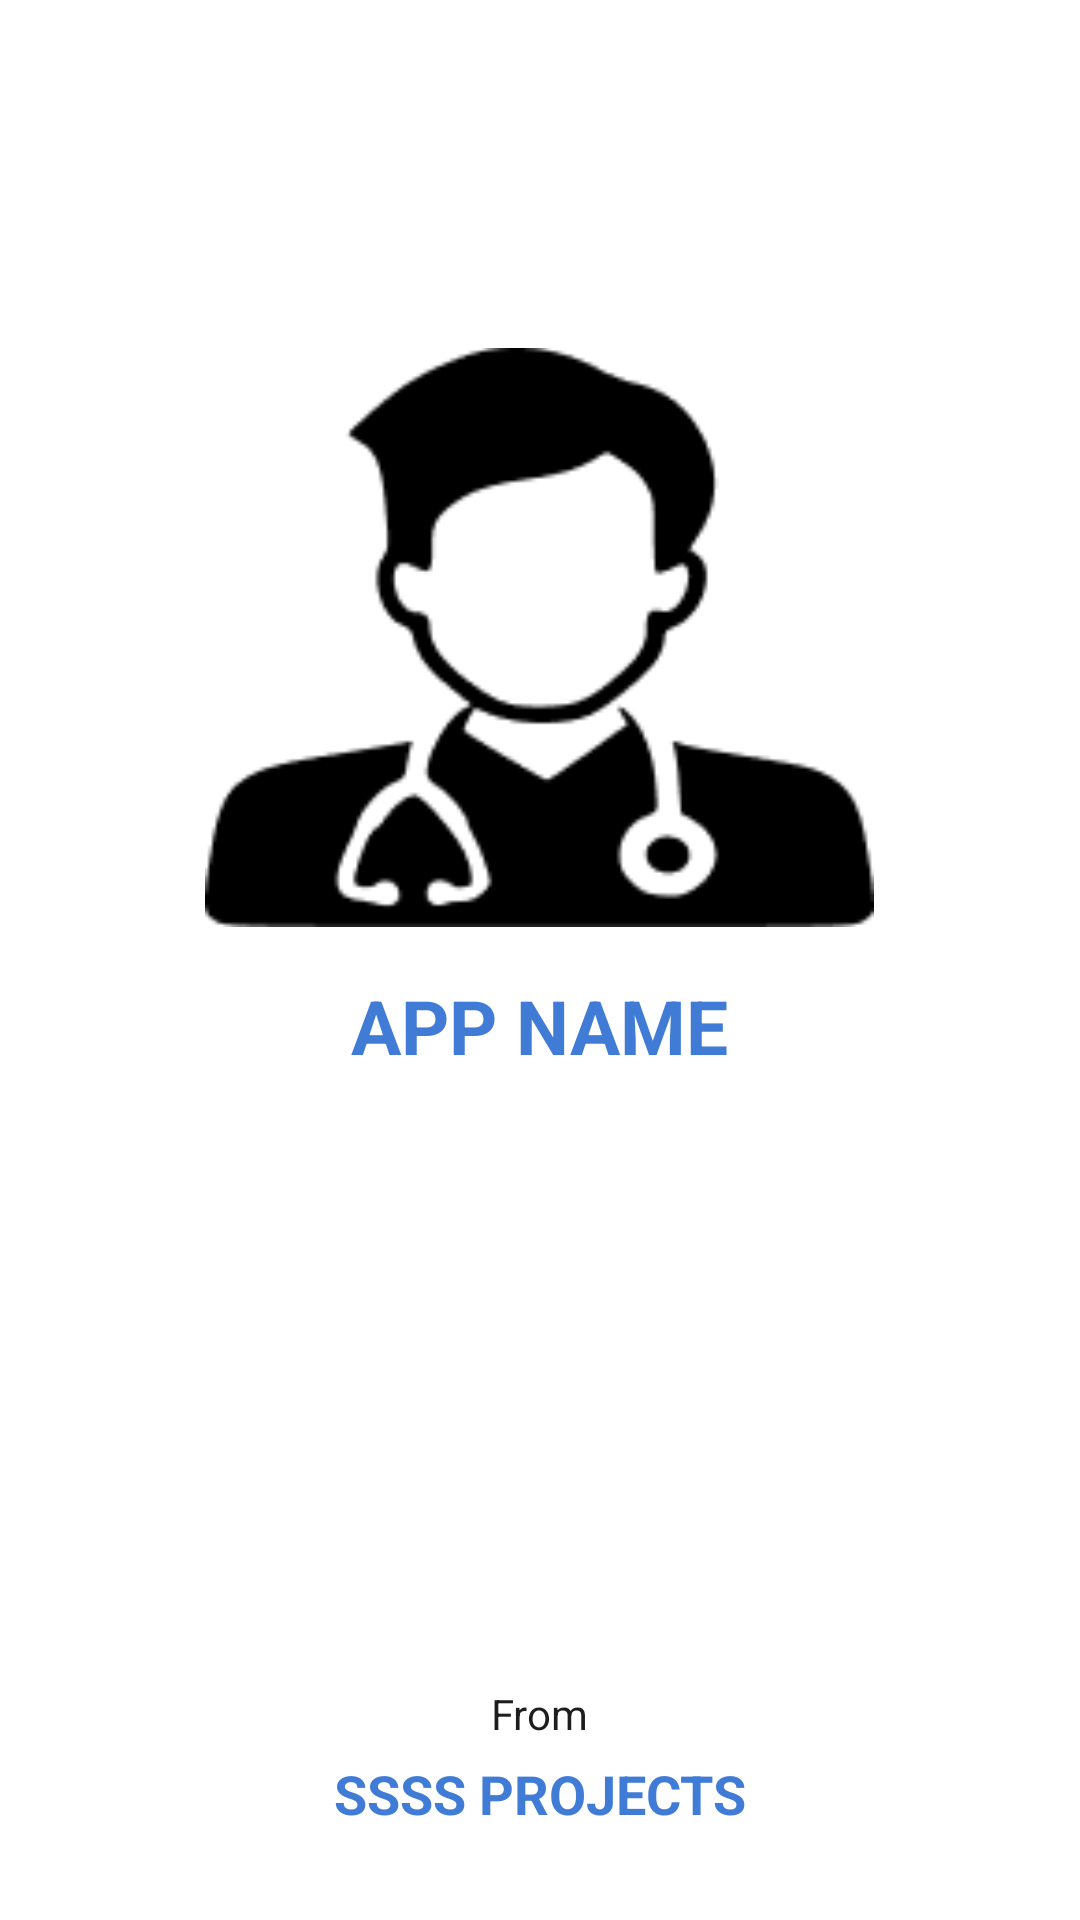

This screen was rendered from an Android layout file. Write that file and the resources it references.
<!-- AndroidManifest.xml: application theme Theme.Btp_prop1 -->
<!-- res/layout/activity_splash.xml -->
<?xml version="1.0" encoding="utf-8"?>
<RelativeLayout xmlns:android="http://schemas.android.com/apk/res/android"
    xmlns:app="http://schemas.android.com/apk/res-auto"
    xmlns:tools="http://schemas.android.com/tools"
    android:layout_width="match_parent"
    android:layout_height="match_parent"
    android:background="@color/white"
    tools:context=".Splash">

    <ImageView
        android:id="@+id/logo"
        android:layout_width="223dp"
        android:layout_height="225dp"
        android:layout_centerHorizontal="true"
        android:layout_marginTop="100dp"
        android:src="@drawable/black_doctor" />

    <TextView
        android:layout_width="wrap_content"
        android:layout_height="wrap_content"
        android:text="APP NAME"
        android:textSize="25sp"
        android:textStyle="bold"
        android:layout_centerHorizontal="true"
        android:id="@+id/appName"
        android:layout_below="@+id/logo"
        android:layout_marginBottom="30dp"
        android:textColor="@color/lightblue"/>

    <TextView
        android:layout_width="wrap_content"
        android:layout_height="wrap_content"
        android:text="From"
        android:textColor="#1E1D1D"
        android:layout_centerHorizontal="true"
        android:layout_above="@+id/mainText"
        android:layout_marginBottom="5dp"/>

    <TextView
        android:layout_width="wrap_content"
        android:layout_height="wrap_content"
        android:text="SSSS PROJECTS"
        android:textSize="18sp"
        android:textStyle="bold"
        android:layout_centerHorizontal="true"
        android:id="@+id/mainText"
        android:layout_alignParentBottom="true"
        android:layout_marginBottom="30dp"
        android:textColor="@color/lightblue"/>

</RelativeLayout>
<!-- resources referenced by this layout -->
<resources>
  <color name="lightblue">#407CD6</color>
  <color name="white">#FFFFFFFF</color>
  <!-- drawable black_doctor: png bitmap (drawable, 2494 bytes) -->
  <style name="Theme.Btp_prop1" parent="Theme.MaterialComponents.DayNight.NoActionBar">
          
          <item name="colorPrimary">@color/lightblue</item>
          <item name="colorPrimaryVariant">@color/drblue</item>
          <item name="colorOnPrimary">#706F6F</item>
          
          <item name="colorSecondary">@color/teal_200</item>
          <item name="colorSecondaryVariant">@color/teal_700</item>
          <item name="colorOnSecondary">@color/black</item>
          
          <item name="android:statusBarColor" tools:targetApi="l">@color/drblue</item>
          
      </style>
  <color name="drblue">#214B7C</color>
  <color name="teal_200">#FF03DAC5</color>
  <color name="teal_700">#FF018786</color>
  <color name="black">#FF000000</color>
</resources>
